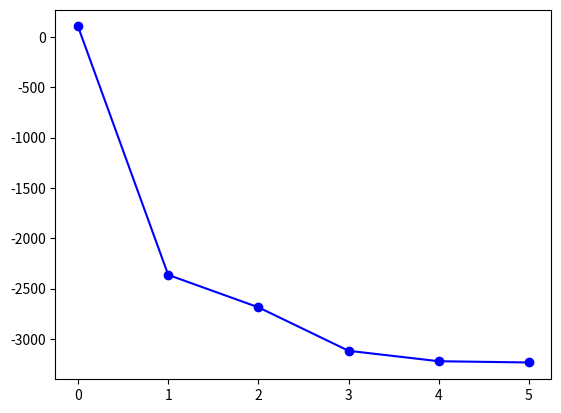

This figure's Python source:
import numpy as np
from scipy.stats import ortho_group
import matplotlib.pyplot as plt

# Conjugate Gradient Descent
class Conjugate:
    def __init__(self, A, d, c, grad_lim = 0.01):
        self.A = A
        self.d = d
        self.c = c
        # Stops the algorithm if the gradient magnitude becomes too small
        self.grad_lim = grad_lim
        # Tracks function value across iterations
        self.val = []

    def func(self, x):
        return (0.5*(x.T @ self.A @ x) + (self.d.T @ x) + self.c)[0, 0]

    def grad(self, x):
        return (self.A @ x) + self.d

    def alpha(self, x, p):
        g = self.grad(x)
        return (-(g.T @ p)/(p.T @ self.A @ p))[0, 0]

    def beta(self, x, x_prev):
        g = self.grad(x)
        g_prev = self.grad(x_prev)
        return ((g.T @ g)/(g_prev.T @ g_prev))[0, 0]

    def main(self):
        N = self.A.shape[0]
        x = np.random.uniform(-0.1, 0.1, [N, 1])
        g = self.grad(x)
        p = -g

        self.val = []
        self.val.append(self.func(x))

        for i in range(1, N+1):
            a = self.alpha(x, p)
            x_new = x + (a * p)
            # Calculate search direction (p) for the next iteration
            g_new = -self.grad(x_new)
            if (g_new.T @ g_new <= self.grad_lim ** 2):
                x = x_new
                self.val.append(self.func(x))
                break # Stop if the gradient becomes too small
            p = -g_new + (self.beta(x_new, x) * p)
            x = x_new
            self.val.append(self.func(x))

        return x


if __name__ == "__main__":
    # Generate random A, d, and c
    n = np.random.randint(5, 11) # Dimension of A is in [5, 10]
    U = ortho_group.rvs(n) # Random orthogonal matrix
    D = np.diag(list(range(1, n+1)))
    A = U @ D @ U.T # "A" is a positive definite matrix
    
    d = np.random.randint(0, 101, (n, 1))
    c = np.random.randint(0, 101)

    # Display values of A, d, and c
    print("n:", n)
    print("A:\n", A)
    print("d:\n", d)
    print("c:", c)

    # Run the conjugate gradient descent algorithm
    model = Conjugate(A, d, c)
    minima_x = model.main()

    # Print the optimal "x" and plot function values across iterations
    print(minima_x)
    plt.figure()
    plt.plot(range(len(model.val)), model.val, "bo-")
    plt.show()
